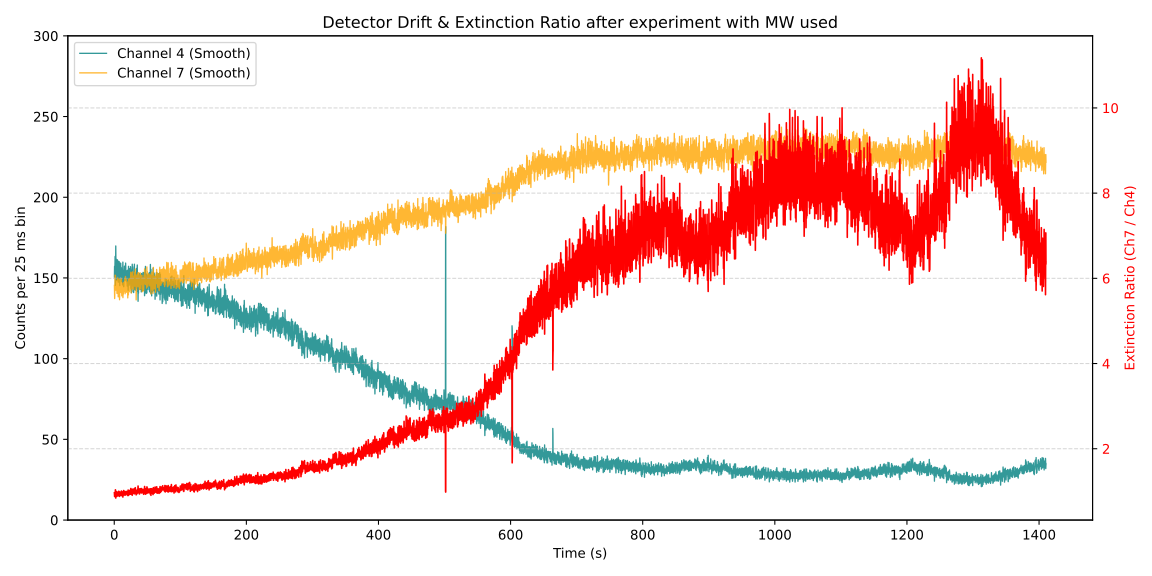

Data behind this chart, as committed beside it:
time_s, counts_ch4_raw, counts_ch7_raw, counts_ch4_smooth, counts_ch7_smooth, extinction_ratio
0.0, 137, 148, , , 
0.025, 161, 147, , , 
0.05, 147, 152, , , 
0.075, 158, 155, , , 
0.1, 163, 137, , , 
0.125, 160, 131, , , 
0.15, 134, 157, , , 
0.175, 136, 148, , , 
0.2, 156, 155, , , 
0.225, 154, 177, , , 
0.25, 161, 174, 150.6, 145.4, 0.9655
0.275, 147, 148, 152.2, 144.9, 0.952
0.3, 155, 131, 152.2, 144.2, 0.9481
0.325, 137, 129, 153.3, 143.0, 0.9325
0.35, 162, 141, 154.8, 142.6, 0.9209
0.375, 149, 139, 155.2, 142.7, 0.9198
0.4, 147, 142, 154.4, 143.2, 0.9275
0.425, 156, 135, 156.1, 141.7, 0.908
0.45, 154, 122, 157.1, 139.9, 0.8908
0.475, 138, 140, 156.2, 140.6, 0.8998
0.5, 169, 138, 157.2, 139.2, 0.8858
0.525, 160, 134, 156.1, 137.3, 0.8802
0.55, 171, 127, 157.0, 137.8, 0.8774
0.575, 187, 146, 156.4, 137.3, 0.8779
0.6, 170, 140, 156.4, 137.6, 0.8792
0.625, 145, 141, 155.2, 137.2, 0.8841
0.65, 167, 127, 156.2, 138.3, 0.8854
0.675, 156, 112, 156.3, 138.1, 0.883
0.7, 140, 169, 156.4, 137.6, 0.8795
0.725, 173, 150, 155.2, 138.8, 0.8937
0.75, 138, 136, 157.1, 139.2, 0.886
0.775, 166, 156, 156.2, 139.2, 0.8918
0.8, 143, 122, 156.3, 140.3, 0.8977
0.825, 138, 134, 155.3, 142.3, 0.9166
0.85, 138, 135, 153.8, 142.5, 0.9265
0.875, 169, 161, 152.4, 143.3, 0.94
0.9, 149, 136, 152.2, 143.6, 0.9435
0.925, 157, 125, 152.1, 145.8, 0.9586
0.95, 131, 146, 152.8, 148.7, 0.9732
0.975, 174, 148, 154.4, 147.1, 0.9521
1, 151, 140, 153.3, 147.1, 0.9596
1.025, 164, 156, 156.2, 148.4, 0.9501
1.05, 150, 167, 156.6, 148.3, 0.947
1.075, 157, 149, 157.9, 150.2, 0.9516
1.1, 143, 156, 159.4, 150.9, 0.9464
1.125, 139, 146, 160.7, 150.7, 0.9378
1.15, 166, 172, 159.9, 150.0, 0.9381
1.175, 169, 169, 160.7, 150.6, 0.9371
1.2, 174, 137, 161.2, 151.6, 0.9404
1.225, 150, 151, 162.3, 150.8, 0.9292
1.25, 196, 162, 162.3, 151.1, 0.9307
1.275, 174, 154, 163.2, 151.8, 0.9301
1.3, 169, 161, 162.2, 151.5, 0.9343
1.325, 169, 147, 162.2, 150.7, 0.9291
1.35, 163, 131, 162.3, 150.5, 0.927
1.375, 153, 147, 162.9, 149.8, 0.9193
1.4, 165, 148, 163.3, 149.6, 0.9158
1.425, 166, 144, 162.8, 149.1, 0.9158
1.45, 155, 132, 160.9, 149.1, 0.9267
1.475, 173, 152, 159.2, 149.8, 0.9413
... 56,370 more rows
